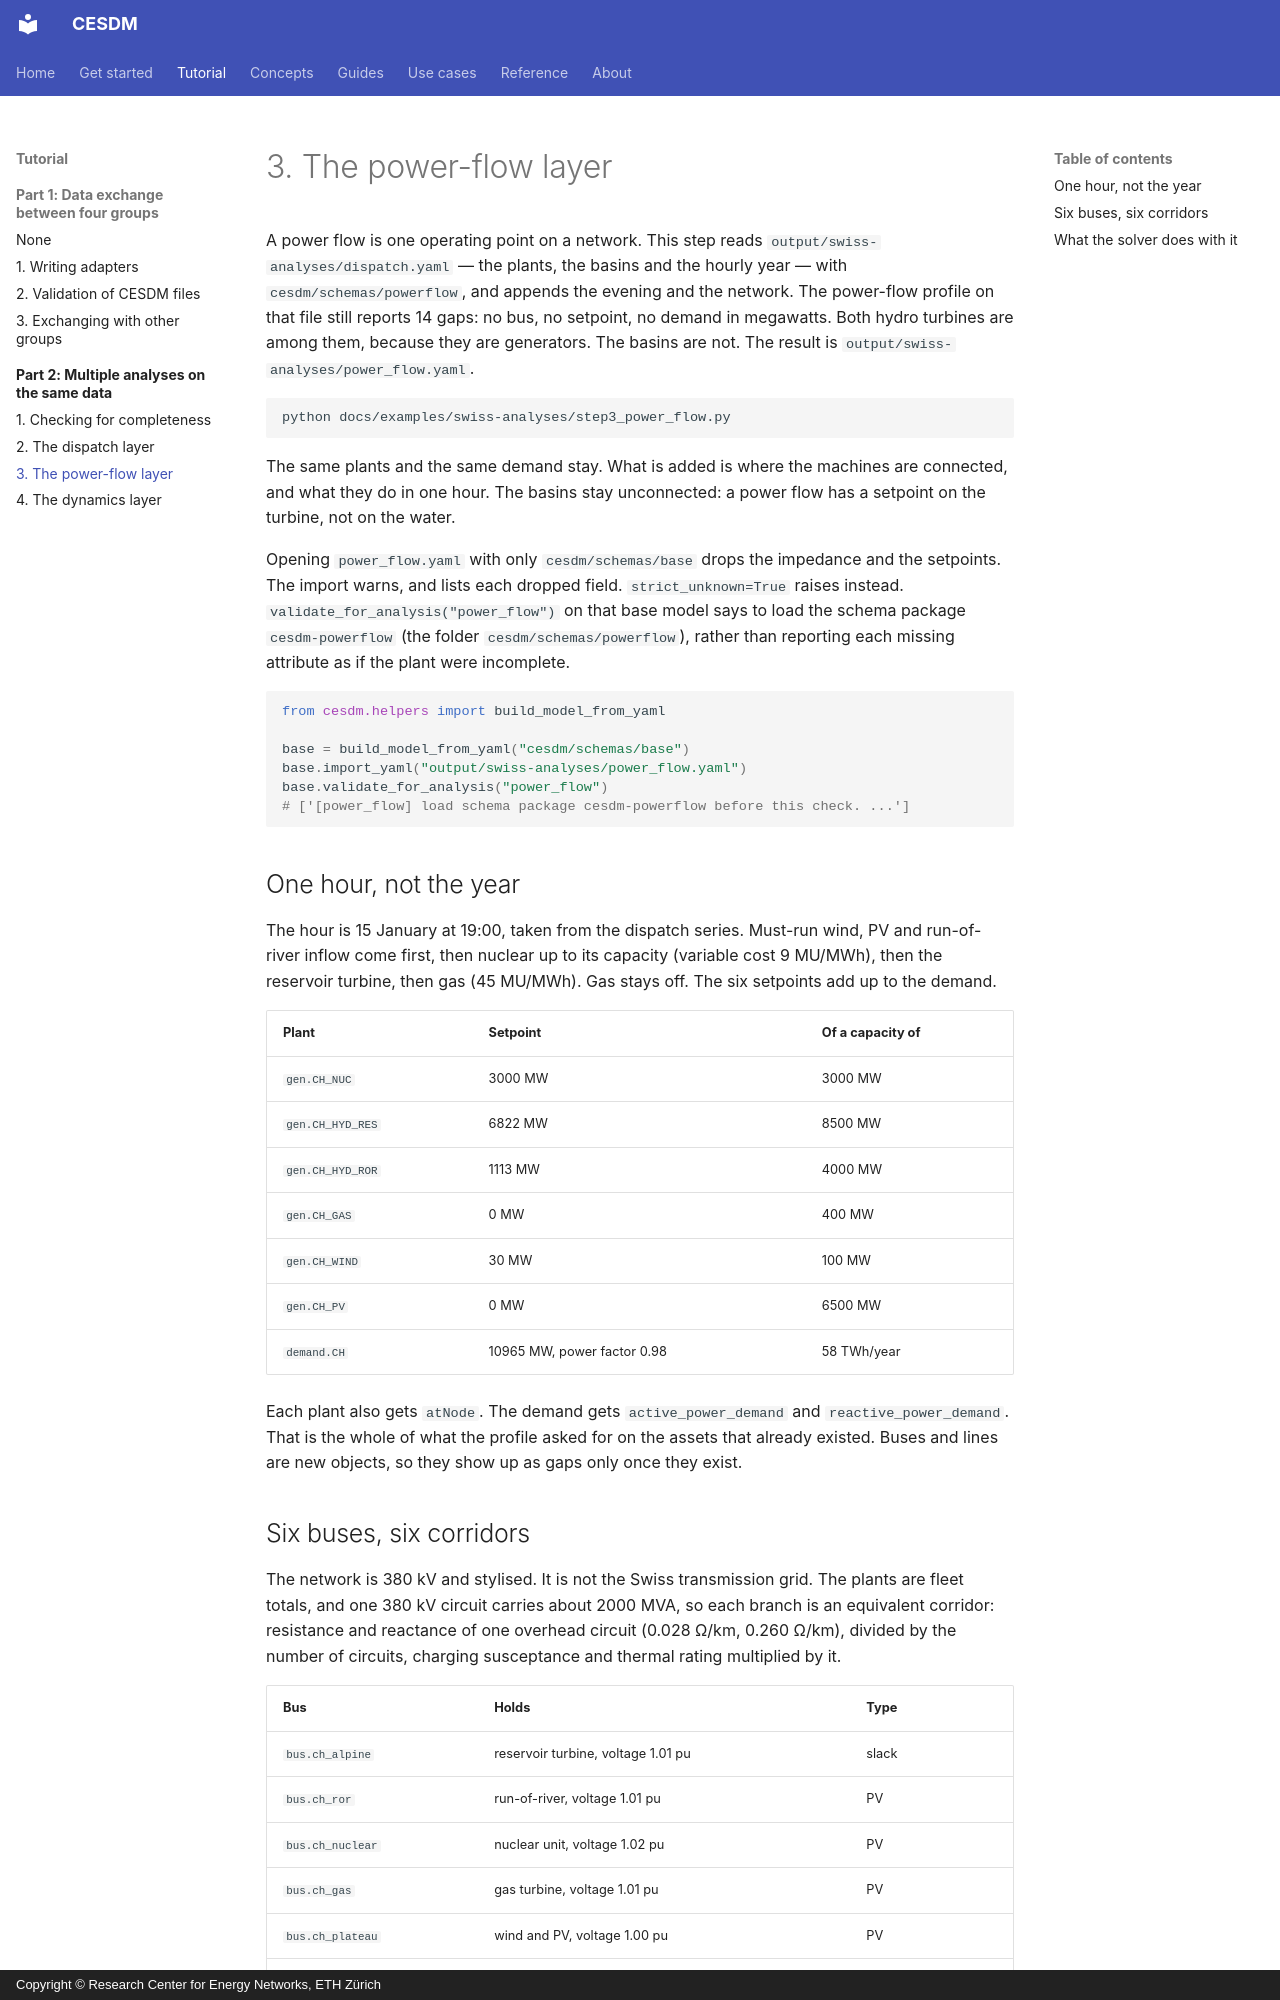

repository: cesdm/cesdm-toolbox · page: tutorial/analyses/3-power-flow/index.html · generator: mkdocs · copyright: Copyright © Research Center for Energy Networks, ETH Zürich

# 3. The power-flow layer

A power flow is one operating point on a network. This step reads `output/swiss-analyses/dispatch.yaml` — the plants, the basins and the hourly year — with `cesdm/schemas/powerflow`, and appends the evening and the network. The power-flow profile on that file still reports 14 gaps: no bus, no setpoint, no demand in megawatts. Both hydro turbines are among them, because they are generators. The basins are not. The result is `output/swiss-analyses/power_flow.yaml`.

```bash
python docs/examples/swiss-analyses/step3_power_flow.py
```

The same plants and the same demand stay. What is added is where the machines are connected, and what they do in one hour. The basins stay unconnected: a power flow has a setpoint on the turbine, not on the water.

Opening `power_flow.yaml` with only `cesdm/schemas/base` drops the impedance and the setpoints. The import warns, and lists each dropped field. `strict_unknown=True` raises instead. `validate_for_analysis("power_flow")` on that base model says to load the schema package `cesdm-powerflow` (the folder `cesdm/schemas/powerflow`), rather than reporting each missing attribute as if the plant were incomplete.

```python
from cesdm.helpers import build_model_from_yaml

base = build_model_from_yaml("cesdm/schemas/base")
base.import_yaml("output/swiss-analyses/power_flow.yaml")
base.validate_for_analysis("power_flow")
# ['[power_flow] load schema package cesdm-powerflow before this check. ...']
```

## One hour, not the year

The hour is 15 January at 19:00, taken from the dispatch series. Must-run wind, PV and run-of-river inflow come first, then nuclear up to its capacity (variable cost 9 MU/MWh), then the reservoir turbine, then gas (45 MU/MWh). Gas stays off. The six setpoints add up to the demand.

| Plant | Setpoint | Of a capacity of |
|---|---|---|
| `gen.CH_NUC` | 3000 MW | 3000 MW |
| `gen.CH_HYD_RES` | 6822 MW | 8500 MW |
| `gen.CH_HYD_ROR` | 1113 MW | 4000 MW |
| `gen.CH_GAS` | 0 MW | 400 MW |
| `gen.CH_WIND` | 30 MW | 100 MW |
| `gen.CH_PV` | 0 MW | 6500 MW |
| `demand.CH` | 10965 MW, power factor 0.98 | 58 TWh/year |

Each plant also gets `atNode`. The demand gets `active_power_demand` and `reactive_power_demand`. That is the whole of what the profile asked for on the assets that already existed. Buses and lines are new objects, so they show up as gaps only once they exist.
